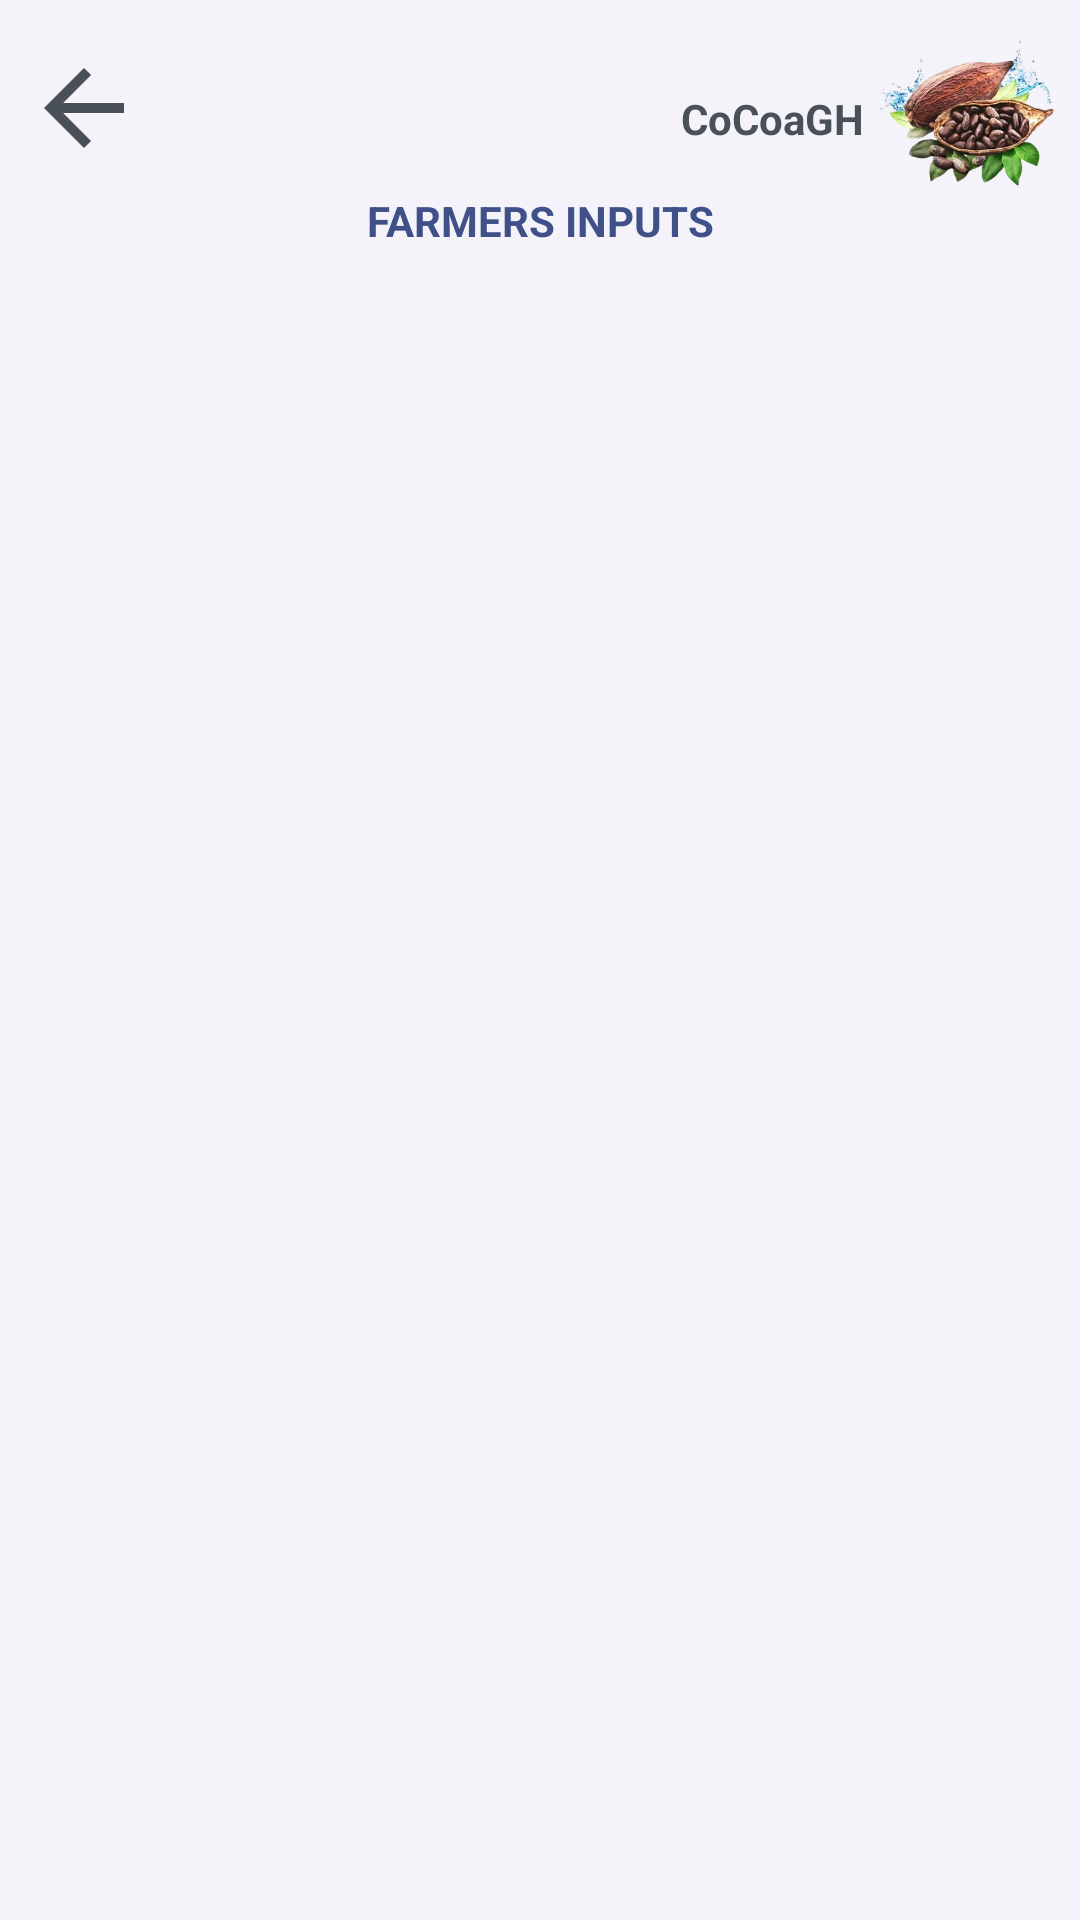

Android layout source for this screen:
<!-- AndroidManifest.xml: application theme Theme.CoCoaGH -->
<!-- res/layout/activity_inputs.xml -->
<?xml version="1.0" encoding="utf-8"?>
<androidx.constraintlayout.widget.ConstraintLayout xmlns:android="http://schemas.android.com/apk/res/android"
    xmlns:app="http://schemas.android.com/apk/res-auto"
    xmlns:tools="http://schemas.android.com/tools"
    android:id="@+id/main"
    android:layout_width="match_parent"
    android:layout_height="match_parent"
    android:background="@color/background_color"
    tools:context=".govemment.Inputs">

    <ImageView
        android:id="@+id/imageView4"
        android:layout_width="60dp"
        android:layout_height="60dp"
        android:layout_marginTop="8dp"
        android:layout_marginEnd="8dp"
        android:contentDescription="@string/todo"
        app:layout_constraintEnd_toEndOf="parent"
        app:layout_constraintTop_toTopOf="parent"
        app:srcCompat="@drawable/cocoa_logo" />

    <TextView
        android:id="@+id/textView11"
        android:layout_width="wrap_content"
        android:layout_height="wrap_content"
        android:layout_marginTop="30dp"
        android:layout_marginEnd="4dp"
        android:text="@string/app_name"
        android:textStyle="bold"
        android:textColor="@color/text_color"
        app:layout_constraintEnd_toStartOf="@+id/imageView4"
        app:layout_constraintTop_toTopOf="parent" />

    <ImageView
        android:id="@+id/backBtn"
        android:layout_width="40dp"
        android:layout_height="40dp"
        android:layout_marginStart="8dp"
        android:layout_marginTop="16dp"
        android:contentDescription="@string/todo"
        app:layout_constraintStart_toStartOf="parent"
        app:layout_constraintTop_toTopOf="parent"
        app:srcCompat="@drawable/baseline_arrow_back_24" />

    <TextView
        android:id="@+id/textView12"
        android:layout_width="0dp"
        android:layout_height="wrap_content"
        android:layout_marginStart="16dp"
        android:layout_marginTop="8dp"
        android:layout_marginEnd="16dp"
        android:text="@string/farmers_inputs"
        android:textStyle="bold"
        android:textAlignment="center"
        android:textColor="@color/main_color"
        app:layout_constraintEnd_toEndOf="parent"
        app:layout_constraintStart_toStartOf="parent"
        app:layout_constraintTop_toBottomOf="@+id/backBtn" />


    <LinearLayout
        android:layout_width="0dp"
        android:layout_height="0dp"
        android:layout_marginStart="8dp"
        android:layout_marginTop="16dp"
        android:layout_marginEnd="8dp"
        android:orientation="vertical"
        app:layout_constraintBottom_toBottomOf="parent"
        app:layout_constraintEnd_toEndOf="parent"
        app:layout_constraintStart_toStartOf="parent"
        app:layout_constraintTop_toBottomOf="@+id/textView12">

        <GridView
            android:id="@+id/inputs_grid_view"
            android:layout_width="match_parent"
            android:layout_height="673dp"
            tools:layout_editor_absoluteX="1dp"
            tools:layout_editor_absoluteY="57dp" />
    </LinearLayout>

</androidx.constraintlayout.widget.ConstraintLayout>
<!-- resources referenced by this layout -->
<resources>
  <color name="background_color">#f3f3f9</color>
  <color name="main_color">#405189</color>
  <color name="text_color">#495057</color>
  <!-- drawable baseline_arrow_back_24 (drawable) -->
  <vector xmlns:android="http://schemas.android.com/apk/res/android" android:autoMirrored="true" android:height="40dp" android:tint="#495057" android:viewportHeight="24" android:viewportWidth="24" android:width="40dp">
        
      <path android:fillColor="@android:color/white" android:pathData="M20,11H7.83l5.59,-5.59L12,4l-8,8 8,8 1.41,-1.41L7.83,13H20v-2z"/>
      
  </vector>
  <!-- drawable cocoa_logo: png bitmap (drawable, 125381 bytes) -->
  <string name="app_name">CoCoaGH</string>
  <string name="farmers_inputs">FARMERS INPUTS</string>
  <string name="todo">TODO</string>
  <style name="Theme.CoCoaGH" parent="Base.Theme.CoCoaGH" />
  <style name="Base.Theme.CoCoaGH" parent="Theme.Material3.DayNight.NoActionBar">
          
          
      </style>
</resources>
